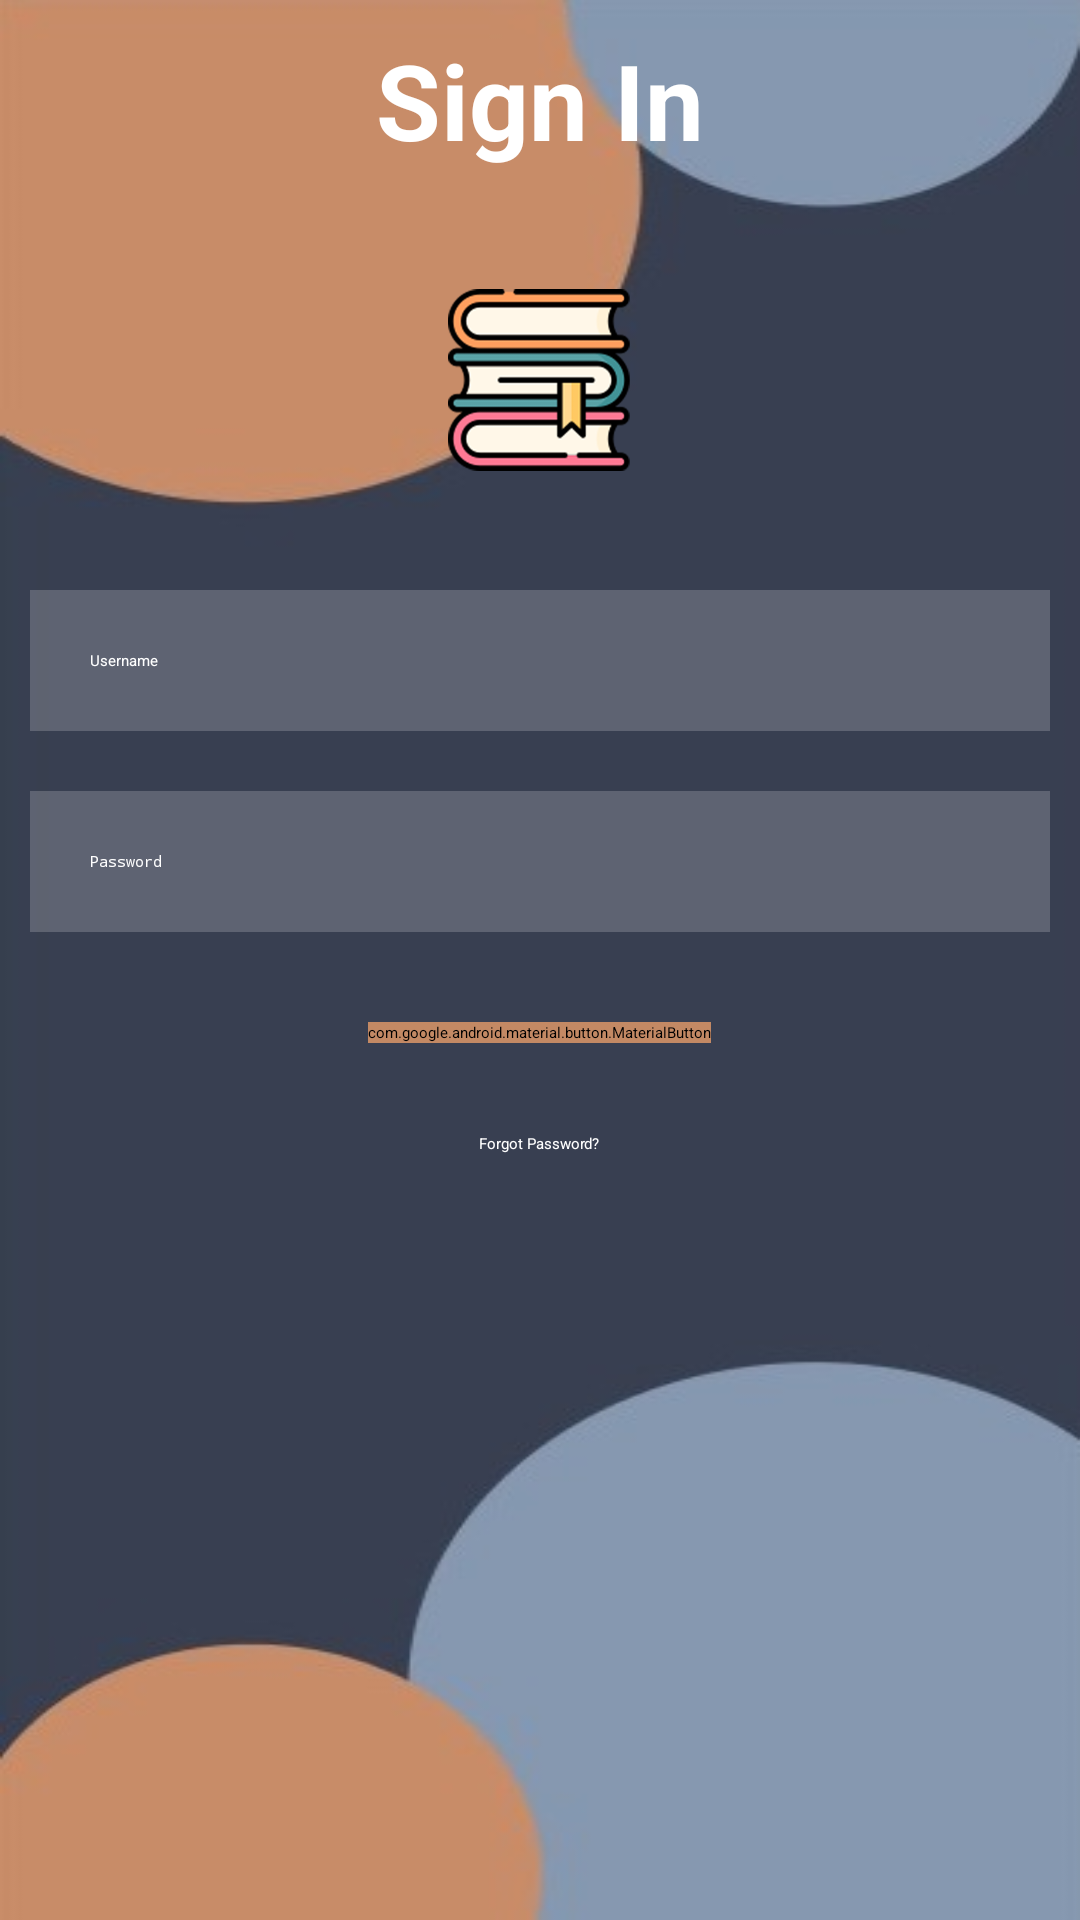

Reconstruct the res/layout file that produces this screen, plus the resources it refers to.
<!-- AndroidManifest.xml: application theme Theme.Edubookitmda -->
<!-- res/layout/activity_login.xml -->
<?xml version="1.0" encoding="utf-8"?>
<RelativeLayout xmlns:android="http://schemas.android.com/apk/res/android"
    xmlns:app="http://schemas.android.com/apk/res-auto"
    xmlns:tools="http://schemas.android.com/tools"
    android:layout_width="match_parent"
    android:layout_height="match_parent"
    android:background="@drawable/background1"
    tools:context=".Activity.LoginActivity">

    <TextView
        android:layout_width="match_parent"
        android:layout_height="wrap_content"
        android:id="@+id/SignIn"
        android:text="Sign In"
        android:textColor="@color/white"
        android:textSize="35dp"
        android:textStyle="bold"
        android:layout_margin="10dp"
        android:gravity="center" />

    <ImageView
        android:layout_width="100dp"
        android:layout_height="100dp"
        android:layout_below="@id/SignIn"
        android:id="@+id/Logo"
        android:layout_centerHorizontal="true"
        android:src="@drawable/logo"
        android:layout_margin="10dp"
        />

    <EditText
        android:id="@+id/Username"
        android:layout_width="match_parent"
        android:layout_height="wrap_content"
        android:layout_below="@id/Logo"
        android:layout_marginStart="10dp"
        android:layout_marginTop="10dp"
        android:layout_marginEnd="10dp"
        android:layout_marginBottom="10dp"
        android:background="#30FFFFFF"
        android:drawableLeft="@drawable/ic_baseline_person_24"
        android:drawablePadding="20dp"
        android:hint="Username"
        android:padding="20dp"
        android:textColor="@color/white"
        android:textColorHint="@color/white" />

    <EditText
        android:id="@+id/Password"
        android:layout_width="match_parent"
        android:layout_height="wrap_content"
        android:layout_below="@id/Username"
        android:background="#30FFFFFF"
        android:hint="Password"
        android:textColor="@color/white"
        android:textColorHint="@color/white"
        android:layout_margin="10dp"
        android:padding="20dp"
        android:drawableLeft="@drawable/ic_baseline_lock_24"
        android:drawablePadding="20dp"
        android:inputType="textPassword"/>

    <com.google.android.material.button.MaterialButton
        android:layout_width="wrap_content"
        android:layout_height="wrap_content"
        android:id="@+id/LoginBtn"
        android:layout_below="@id/Password"
        android:text="Login"
        android:backgroundTint="#C38964"
        android:layout_centerHorizontal="true"
        android:layout_margin="20dp"/>

    <TextView
        android:layout_width="wrap_content"
        android:layout_height="wrap_content"
        android:id="@+id/ForgotPassword"
        android:layout_below="@id/LoginBtn"
        android:text="Forgot Password?"
        android:textColor="@color/white"
        android:layout_centerHorizontal="true"
        android:layout_margin="10dp" />


</RelativeLayout>
<!-- resources referenced by this layout -->
<resources>
  <color name="white">#FFFFFFFF</color>
  <!-- drawable background1: jpeg bitmap (drawable, 8384 bytes) -->
  <!-- drawable logo: png bitmap (drawable, 45068 bytes) -->
</resources>
